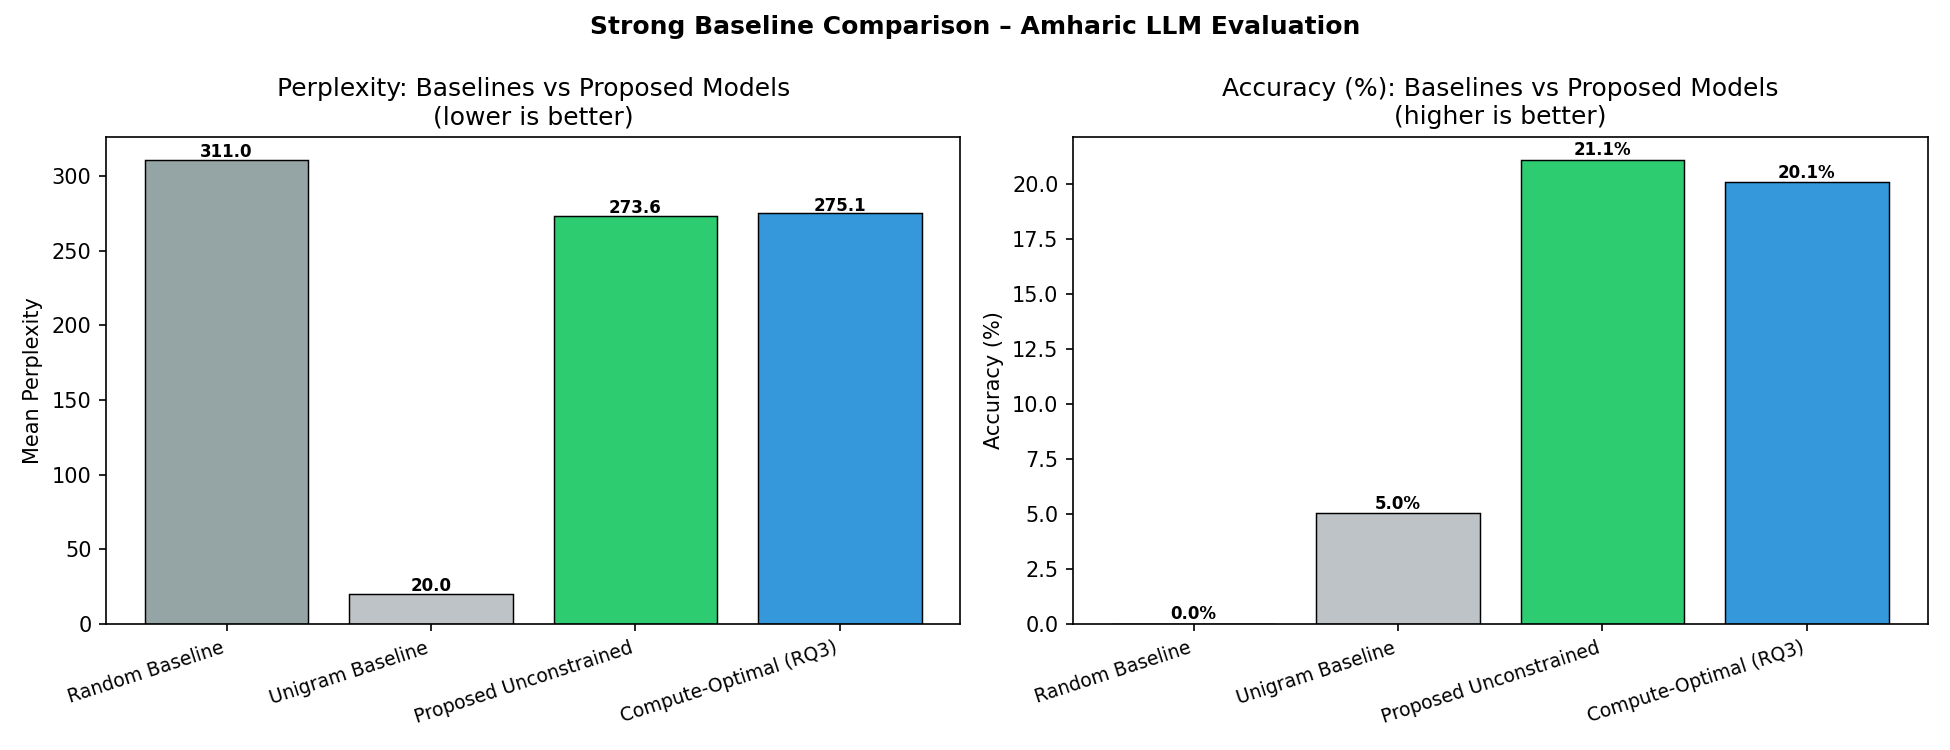

The data file committed next to this chart (first rows):
Model, Mean_PPL, Accuracy_%
Random Baseline, 311.0, 0.0
Unigram Baseline, 20, 5.025
Proposed Unconstrained, 273.6, 21.11
Compute-Optimal (RQ3), 275.1, 20.1
